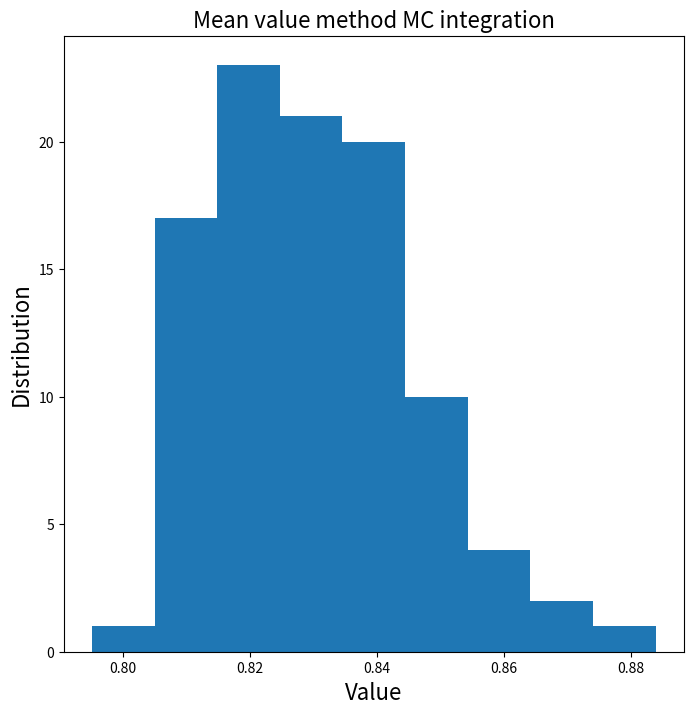
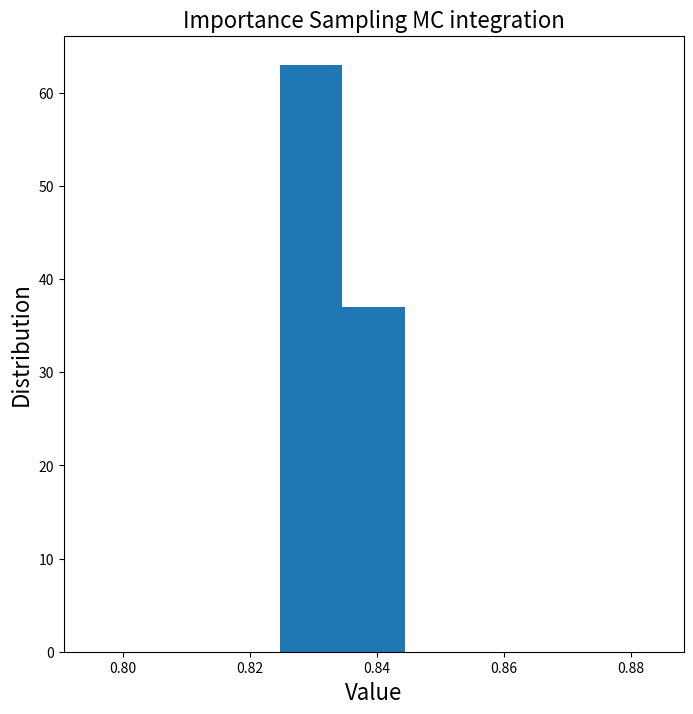

Python code for these plots, in order:
#!/usr/bin/env python3
# -*- coding: utf-8 -*-
"""
Created on Sun Nov 27 00:09:05 2022

@author: kelvinleong
"""
import numpy as np
import matplotlib.pyplot as plt
from random import random
from math import exp, sqrt
#%%
def f(x):
    return x**(-1/2)/(1+exp(x))

a = 0
b = 1
N = 10000
################################### Q3a ######################################
MVM_I_arr = np.empty(100)
for k in range(100):
    fx_points = np.empty(N)
    for i in range(N):
        x_points = random()
        fx_points[i] = f(x_points)
    MVM_I_arr[k] = (b-a)/N * np.sum(fx_points)
    
MVM_I = np.mean(MVM_I_arr)
print(MVM_I)

################################### Q3b ######################################
#%%
def p(x):
    return 1/(2*sqrt(x))

def g(x, f, p):
    return f(x)/p(x)

IS_I_arr = np.empty(100)
for k in range(100):
    gx_points = np.empty(N)
    for i in range(N):
        x_points = random()**2
        gx_points[i] = g(x_points, f, p)
    IS_I_arr[k] = 1/N * np.sum(gx_points)
    
IS_I = np.mean(IS_I_arr)
print(IS_I)

################################## Q3c #######################################
#%%
bins = np.linspace(0.80, 0.8888, 10)

plt.figure(figsize=(8,8))
plt.hist(MVM_I_arr, bins, align='left')
#plt.xticks(bins[0:len(bins)-1])
plt.xlabel("Value",fontsize=16)
plt.ylabel("Distribution",fontsize=16)
plt.title("Mean value method MC integration",fontsize=16)

plt.figure(figsize=(8,8))
plt.hist(IS_I_arr, bins, align='left')
#plt.xticks(bins[0:len(bins)-1])
plt.xlabel("Value",fontsize=16)
plt.ylabel("Distribution",fontsize=16)
plt.title("Importance Sampling MC integration",fontsize=16)
